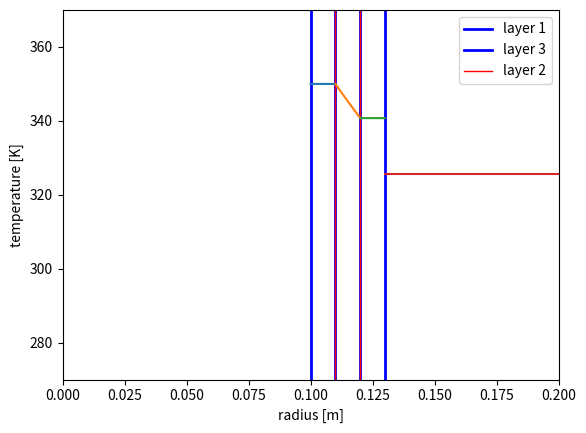

Write Python code to recreate this figure.
import matplotlib.pyplot as plt
import numpy as np

# INPUTS
Q = 20 # [W]
T_i = 350 # [K]

def calc_Area(r):
    return np.pi * r * r

# assumption:
T_iw = T_i

r_1i = 0.1      # [m]
s1 = 0.01       # [m]
s2 = 0.01       # [m]
s3 = 0.01       # [m]

alpha_i = 1e9   # [W/m2K]
alpha_a = 25     # [W/m2K]

# thermal conductivity
lambda_1 = 17   # [W/(mK)] 
lambda_2 = 0.03 # [W/(mK)] 
lambda_3 = 17   # [W/(mK)] 

r_1a = r_1i + s1
r_2i = r_1a
r_2a = r_2i + s2
r_3i = r_2a
r_3a = r_3i + s3

height = 1      # [m]

R_th1 = np.log(r_1a - r_1i) / (2 * np.pi * height * lambda_1)


plt.plot([r_1i, r_1i, r_2i, r_2i], [0, 400, 400, 0], color='blue', linewidth=2, label='layer 1')
plt.plot([r_3i, r_3i, r_3a, r_3a], [0, 400, 400, 0], color='blue', linewidth=2, label='layer 3')
plt.plot([r_2i, r_2i, r_3i, r_3i], [0, 400, 400, 0], color='red', linewidth=1, label='layer 2')
plt.legend()
plt.xlim(0, 0.2)
plt.ylim(270, 370)

r_1 = np.linspace(r_1i, r_1a, 20)
T_1 = T_iw - Q/(lambda_1 * 2 * np.pi * height) * np.log(r_1 / r_1i)
plt.plot(r_1, T_1, label='T(r)')

r_2 = np.linspace(r_2i, r_2a, 20)
T_2 = T_1[-1] - Q/(lambda_2 * 2 * np.pi * height) * np.log(r_2 / r_2i)
plt.plot(r_2, T_2, label='T(r)')

r_3 = np.linspace(r_3i, r_3a, 20)
T_3 = T_2[-1] - Q/(lambda_3 * 2 * np.pi * height) * np.log(r_3 / r_3i)
plt.plot(r_3, T_3, label='T(r)')
r_w = r_3a

q = Q/(np.pi * r_w * r_w)
T_inf = T_3[-1] - q / alpha_a
plt.plot([r_3[-1], 2*r_3[-1]], [T_inf, T_inf], label='T_inf')

# alpha = lambda_lam_air / thickness_T
lambda_lam_air = 0.02572 # [W/(mK)]
thickness_T = lambda_lam_air / alpha_a
print("thermal boundary layer thickness = {:.5f} m".format(thickness_T))


# TODO: profile of T in boundary layer...
# alpha_i, alpha_a
# ...

plt.xlabel('radius [m]')
plt.ylabel('temperature [K]')
plt.show()
